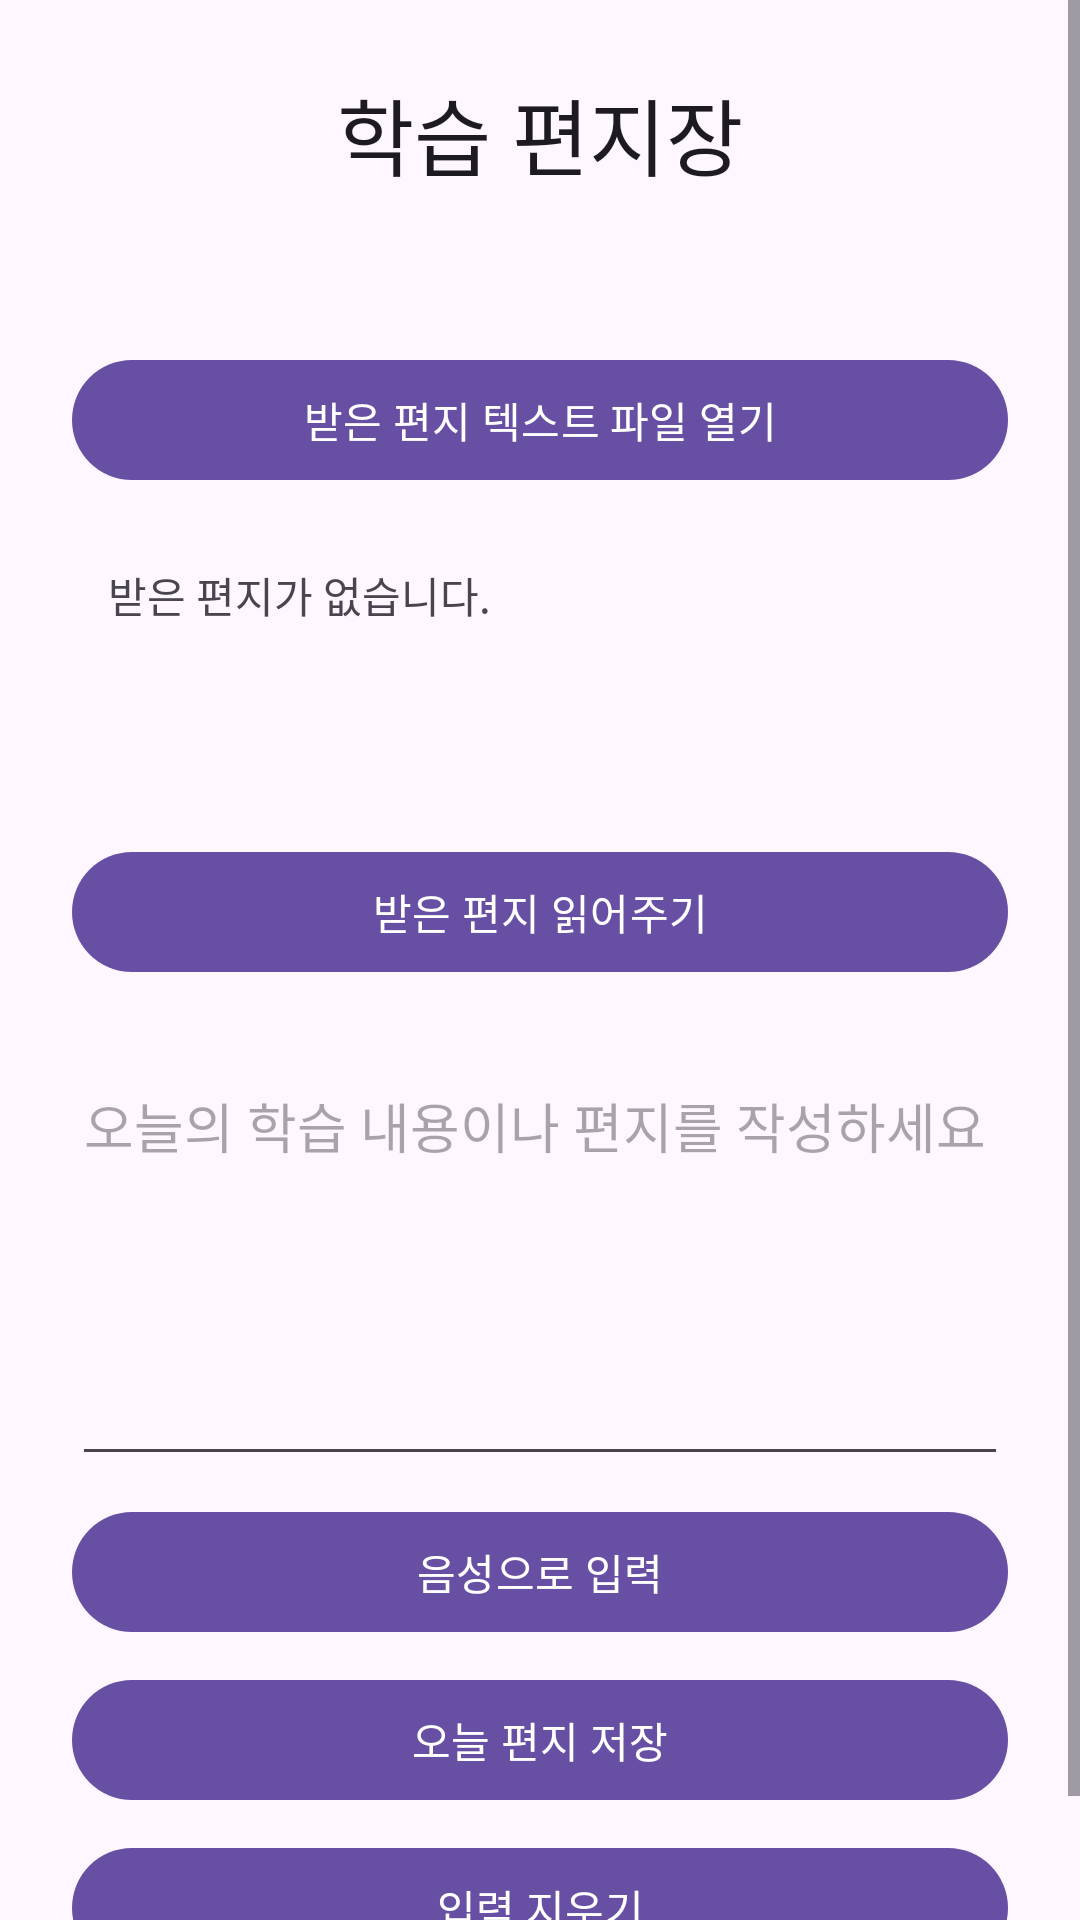

Layout XML and referenced resources for this Android screen:
<!-- AndroidManifest.xml: application theme Theme.Eunhyo2 -->
<!-- res/layout/activity_study_mail.xml -->
<?xml version="1.0" encoding="utf-8"?>
<ScrollView xmlns:android="http://schemas.android.com/apk/res/android"
    android:layout_width="match_parent"
    android:layout_height="match_parent">

    <LinearLayout
        android:layout_width="match_parent"
        android:layout_height="wrap_content"
        android:orientation="vertical"
        android:padding="24dp">

        <TextView
            android:layout_width="match_parent"
            android:layout_height="wrap_content"
            android:gravity="center"
            android:text="학습 편지장"
            android:textAppearance="@style/TextAppearance.Material3.HeadlineMedium" />

        <TextView
            android:id="@+id/textDate"
            android:layout_width="match_parent"
            android:layout_height="wrap_content"
            android:layout_marginTop="8dp"
            android:gravity="center" />

        <com.google.android.material.button.MaterialButton
            android:id="@+id/buttonImportReceived"
            android:layout_width="match_parent"
            android:layout_height="wrap_content"
            android:layout_marginTop="24dp"
            android:text="받은 편지 텍스트 파일 열기" />

        <TextView
            android:id="@+id/textReceived"
            android:layout_width="match_parent"
            android:layout_height="wrap_content"
            android:layout_marginTop="12dp"
            android:minHeight="96dp"
            android:padding="12dp"
            android:text="받은 편지가 없습니다."
            android:textIsSelectable="true" />

        <com.google.android.material.button.MaterialButton
            android:id="@+id/buttonReadReceived"
            android:layout_width="match_parent"
            android:layout_height="wrap_content"
            android:layout_marginTop="8dp"
            android:text="받은 편지 읽어주기" />

        <EditText
            android:id="@+id/editOutgoing"
            android:layout_width="match_parent"
            android:layout_height="wrap_content"
            android:layout_marginTop="24dp"
            android:gravity="top|start"
            android:hint="오늘의 학습 내용이나 편지를 작성하세요"
            android:inputType="textCapSentences|textMultiLine"
            android:minHeight="140dp" />

        <com.google.android.material.button.MaterialButton
            android:id="@+id/buttonVoiceInput"
            android:layout_width="match_parent"
            android:layout_height="wrap_content"
            android:layout_marginTop="8dp"
            android:text="음성으로 입력" />

        <com.google.android.material.button.MaterialButton
            android:id="@+id/buttonSaveOutgoing"
            android:layout_width="match_parent"
            android:layout_height="wrap_content"
            android:layout_marginTop="8dp"
            android:text="오늘 편지 저장" />

        <com.google.android.material.button.MaterialButton
            android:id="@+id/buttonClearOutgoing"
            android:layout_width="match_parent"
            android:layout_height="wrap_content"
            android:layout_marginTop="8dp"
            android:text="입력 지우기" />
    </LinearLayout>
</ScrollView>
<!-- resources referenced by this layout -->
<resources>
  <style name="Theme.Eunhyo2" parent="Theme.Material3.DayNight.NoActionBar">
          <item name="android:windowLightStatusBar">true</item>
      </style>
</resources>
